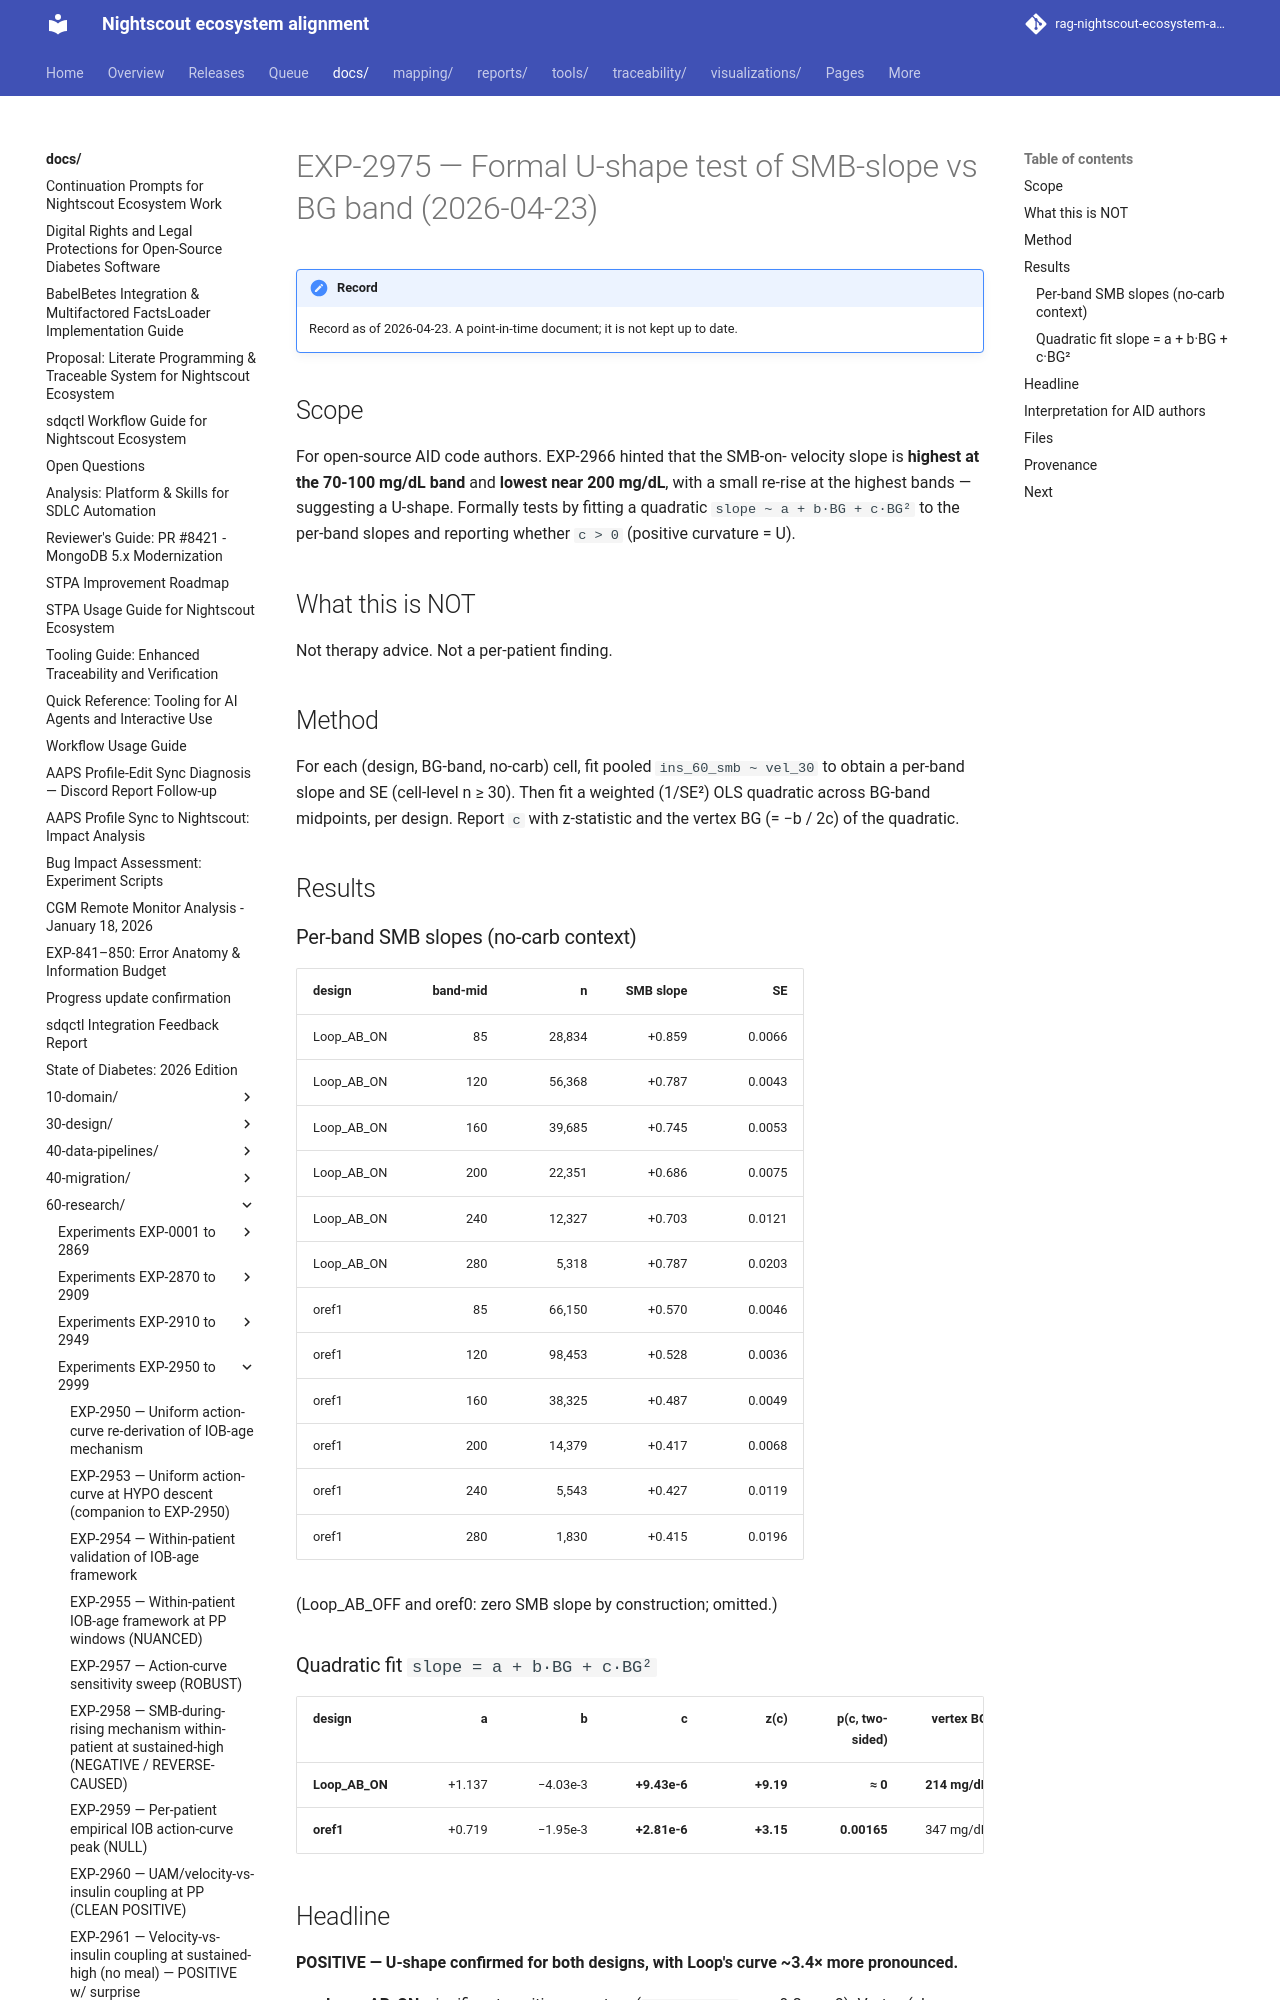

repository: bewest/rag-nightscout-ecosystem-alignment · page: docs/60-research/exp-2975-u-shape-2026-04-23.html · generator: mkdocs

# EXP-2975 — Formal U-shape test of SMB-slope vs BG band (2026-04-23)

## Scope
For open-source AID code authors. EXP-2966 hinted that the SMB-on-
velocity slope is **highest at the 70-100 mg/dL band** and **lowest
near 200 mg/dL**, with a small re-rise at the highest bands —
suggesting a U-shape. Formally tests by fitting a quadratic
`slope ~ a + b·BG + c·BG²` to the per-band slopes and reporting
whether `c > 0` (positive curvature = U).

## What this is NOT
Not therapy advice. Not a per-patient finding.

## Method
For each (design, BG-band, no-carb) cell, fit pooled
`ins_60_smb ~ vel_30` to obtain a per-band slope and SE (cell-level
n ≥ 30). Then fit a weighted (1/SE²) OLS quadratic across BG-band
midpoints, per design. Report `c` with z-statistic and the vertex
BG (= −b / 2c) of the quadratic.

## Results

### Per-band SMB slopes (no-carb context)

| design | band-mid | n | SMB slope | SE |
|---|---:|---:|---:|---:|
| Loop_AB_ON | 85 | 28,834 | +0.859 | 0.0066 |
| Loop_AB_ON | 120 | 56,368 | +0.787 | 0.0043 |
| Loop_AB_ON | 160 | 39,685 | +0.745 | 0.0053 |
| Loop_AB_ON | 200 | 22,351 | +0.686 | 0.0075 |
| Loop_AB_ON | 240 | 12,327 | +0.703 | 0.0121 |
| Loop_AB_ON | 280 |  5,318 | +0.787 | 0.0203 |
| oref1 | 85 | 66,150 | +0.570 | 0.0046 |
| oref1 | 120 | 98,453 | +0.528 | 0.0036 |
| oref1 | 160 | 38,325 | +0.487 | 0.0049 |
| oref1 | 200 | 14,379 | +0.417 | 0.0068 |
| oref1 | 240 |  5,543 | +0.427 | 0.0119 |
| oref1 | 280 |  1,830 | +0.415 | 0.0196 |

(Loop_AB_OFF and oref0: zero SMB slope by construction; omitted.)
